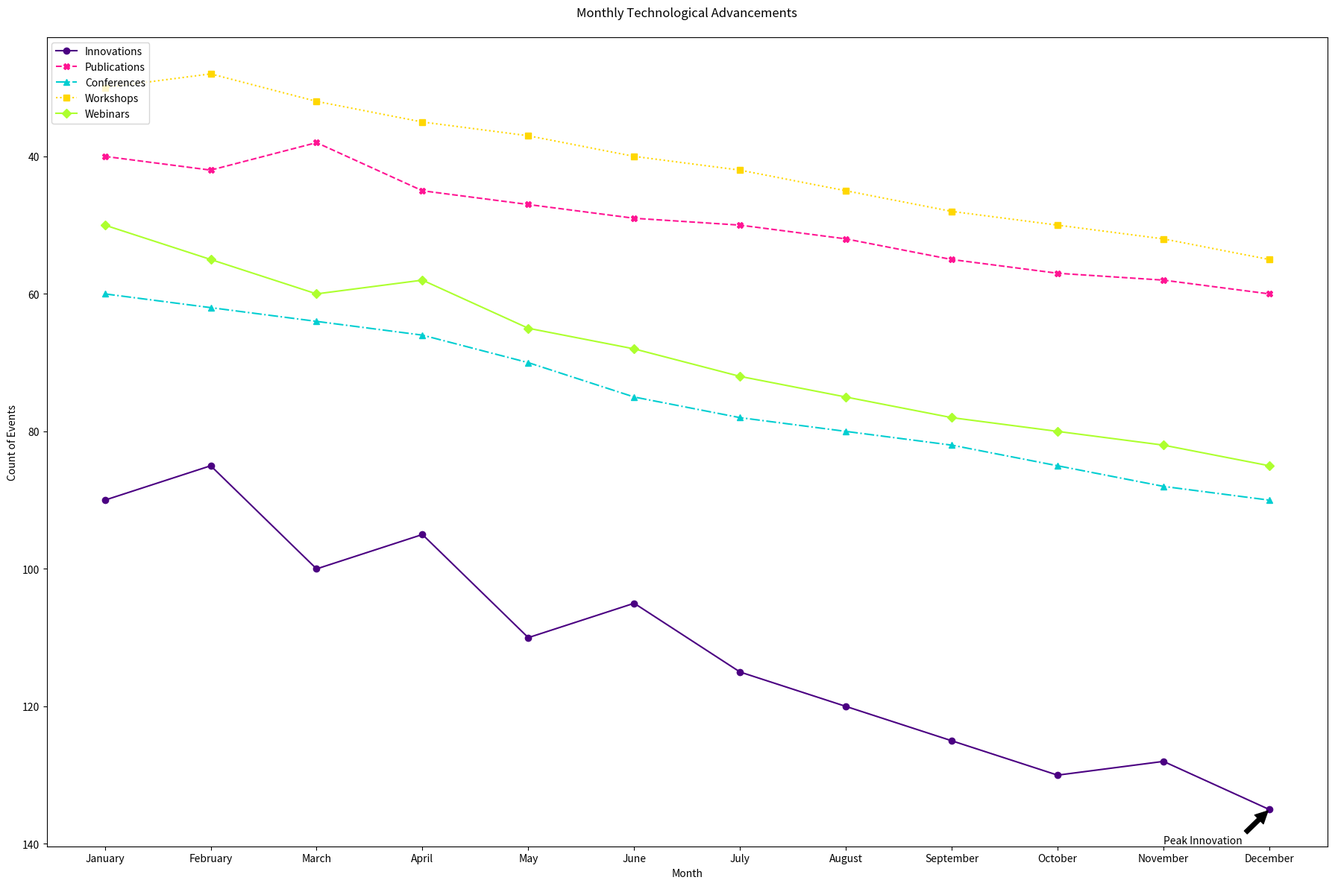

Python code for this plot:

import matplotlib.pyplot as plt

# Data from the table
data = [
    {'Month': 'January', 'Innovations': 90, 'Publications': 40, 'Conferences': 60, 'Workshops': 30, 'Webinars': 50},
    {'Month': 'February', 'Innovations': 85, 'Publications': 42, 'Conferences': 62, 'Workshops': 28, 'Webinars': 55},
    {'Month': 'March', 'Innovations': 100, 'Publications': 38, 'Conferences': 64, 'Workshops': 32, 'Webinars': 60},
    {'Month': 'April', 'Innovations': 95, 'Publications': 45, 'Conferences': 66, 'Workshops': 35, 'Webinars': 58},
    {'Month': 'May', 'Innovations': 110, 'Publications': 47, 'Conferences': 70, 'Workshops': 37, 'Webinars': 65},
    {'Month': 'June', 'Innovations': 105, 'Publications': 49, 'Conferences': 75, 'Workshops': 40, 'Webinars': 68},
    {'Month': 'July', 'Innovations': 115, 'Publications': 50, 'Conferences': 78, 'Workshops': 42, 'Webinars': 72},
    {'Month': 'August', 'Innovations': 120, 'Publications': 52, 'Conferences': 80, 'Workshops': 45, 'Webinars': 75},
    {'Month': 'September', 'Innovations': 125, 'Publications': 55, 'Conferences': 82, 'Workshops': 48, 'Webinars': 78},
    {'Month': 'October', 'Innovations': 130, 'Publications': 57, 'Conferences': 85, 'Workshops': 50, 'Webinars': 80},
    {'Month': 'November', 'Innovations': 128, 'Publications': 58, 'Conferences': 88, 'Workshops': 52, 'Webinars': 82},
    {'Month': 'December', 'Innovations': 135, 'Publications': 60, 'Conferences': 90, 'Workshops': 55, 'Webinars': 85}
]

# Extracting months
months = [record['Month'] for record in data]

# Extracting data for each type of event
innovations = [record['Innovations'] for record in data]
publications = [record['Publications'] for record in data]
conferences = [record['Conferences'] for record in data]
workshops = [record['Workshops'] for record in data]
webinars = [record['Webinars'] for record in data]

# Start plotting
plt.figure(figsize=(18, 12))

# Plotting each type of event
plt.plot(months, innovations, label='Innovations', marker='o', linestyle='-', color='#4B0082')
plt.plot(months, publications, label='Publications', marker='X', linestyle='--', color='#FF1493')
plt.plot(months, conferences, label='Conferences', marker='^', linestyle='-.', color='#00CED1')
plt.plot(months, workshops, label='Workshops', marker='s', linestyle=':', color='#FFD700')
plt.plot(months, webinars, label='Webinars', marker='D', linestyle='-', color='#ADFF2F')

# Adding titles and labels
plt.title('Monthly Technological Advancements', pad=20)
plt.xlabel('Month')
plt.ylabel('Count of Events')

# Add a legend
plt.legend(loc='upper left')

# Annotate a specific data point
plt.annotate('Peak Innovation', xy=('December', 135), xytext=('November', 140),
             arrowprops=dict(facecolor='black', shrink=0.05))

# Invert y-axis
plt.gca().invert_yaxis()

# Improve layout
plt.tight_layout()

# Display the plot
plt.show()
